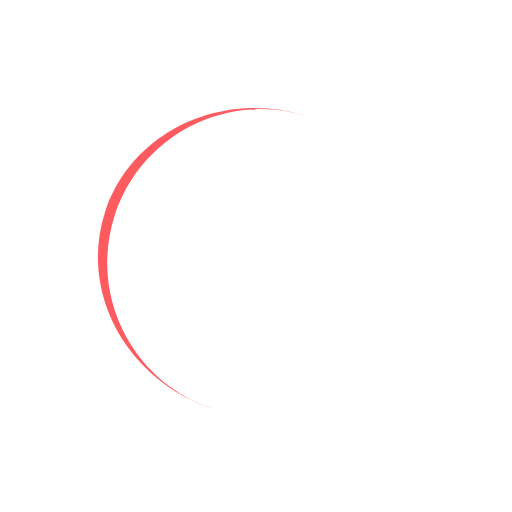
t = 0.00 s
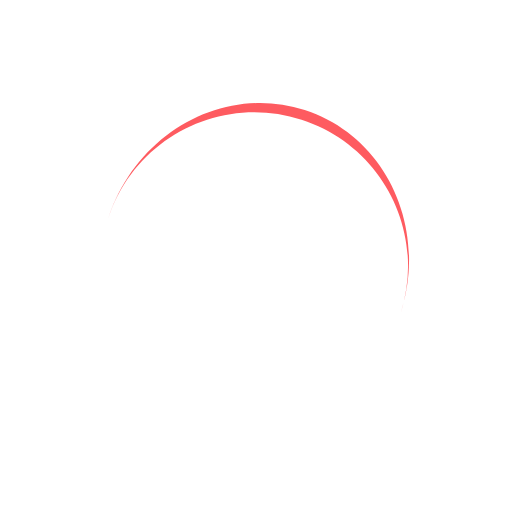
t = 0.25 s
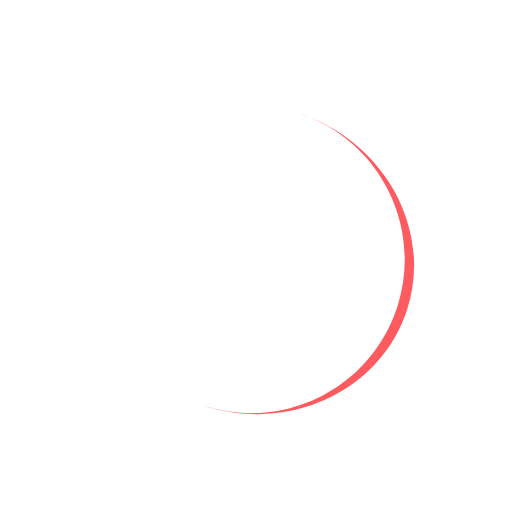
t = 0.50 s
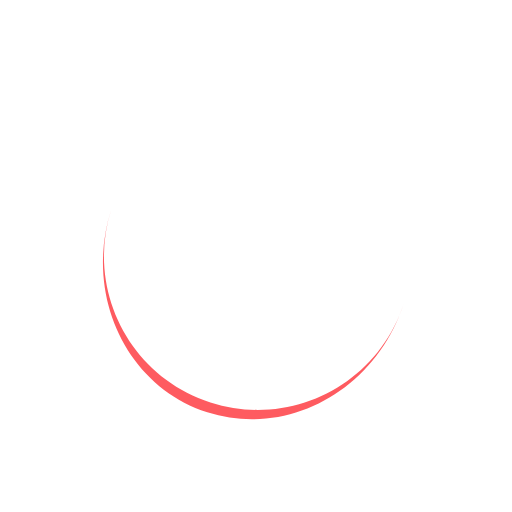
t = 0.75 s

The animated SVG that drew these frames (rendered in a browser with its animation timeline set to each time). Animation: 1 SMIL element (animateTransform=1); one cycle of 1.00 s, repeats indefinitely.

<svg xmlns="http://www.w3.org/2000/svg" width="200" height="200" viewBox="0 0 100 100" preserveAspectRatio="xMidYMid" style="background:none"><path d="M60.162 22.756C44.394 17.67 27.488 26.328 22.4 42.096s3.572 32.675 19.34 37.762C24.92 74.432 15.4 57.25 20.497 41.482S43.343 17.33 60.162 22.756" fill="#fe5b60"><animateTransform attributeName="transform" type="rotate" calcMode="linear" values="0 50 51;360 50 51" keyTimes="0;1" dur="1s" begin="0s" repeatCount="indefinite"/></path></svg>